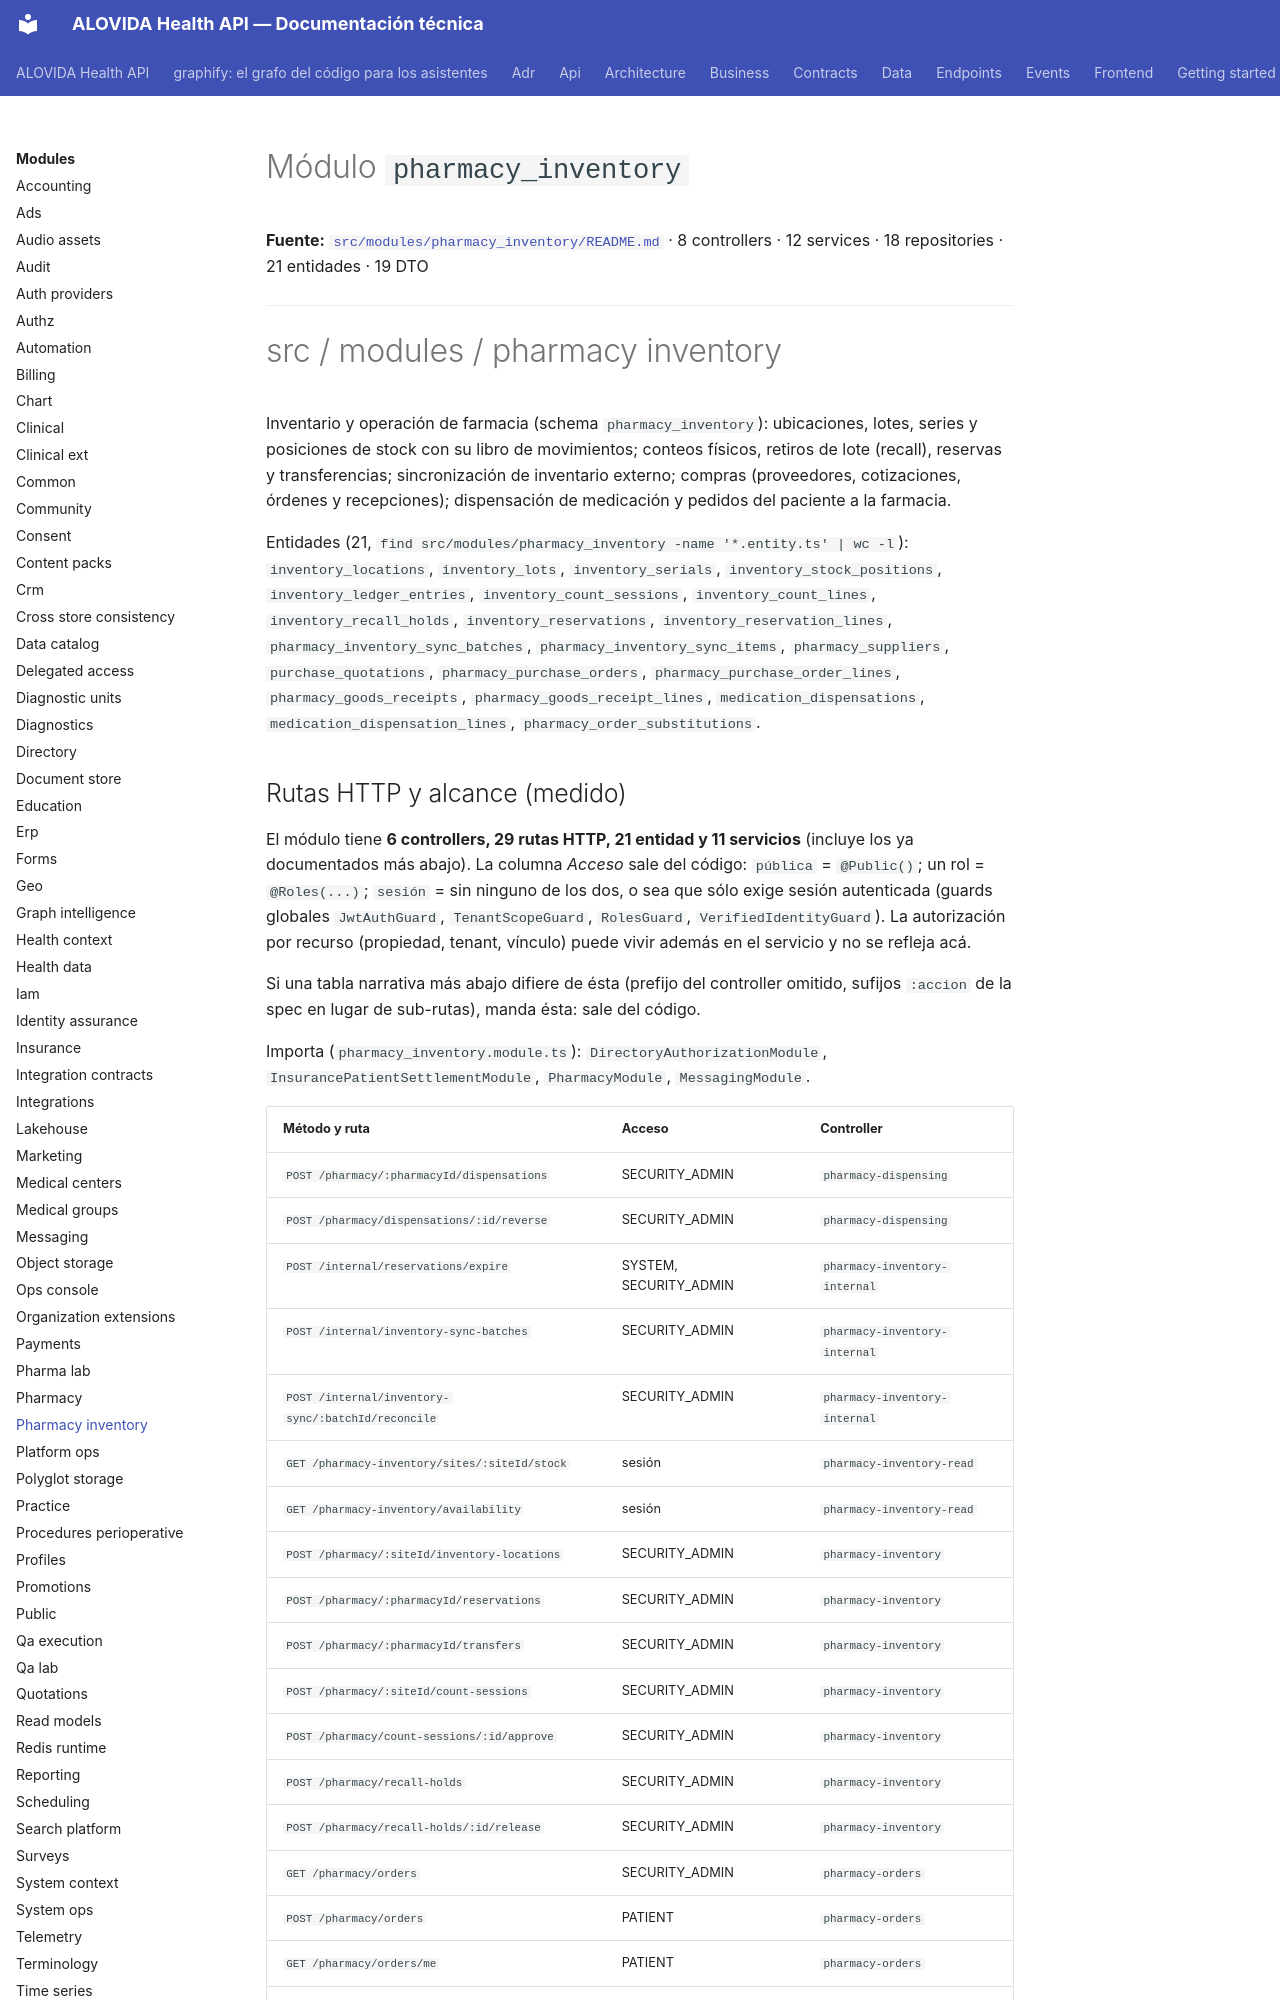

repository: mdavila-2001/mantra-core-health-api · page: modules/pharmacy_inventory/index.html · generator: mkdocs

<!--
  ESPEJO AUTOGENERADO — no editar este archivo directamente.
  Fuente real: src/modules/pharmacy_inventory/README.md
  Regenerar con: yarn docs:modules:sync (tools/docs/sync-module-docs.mjs)
  Este README es el contrato por dominio mantenido junto al código
  (ver README.md de la raíz, tabla "Arquitectura y mapa").
-->

# Módulo `pharmacy_inventory`

**Fuente:** [`src/modules/pharmacy_inventory/README.md`](https://github.com/mdavila-2001/mantra-core-health-api/blob/dev/src/modules/pharmacy_inventory/README.md)
· 8 controllers · 12 services · 18 repositories · 21 entidades · 19 DTO

---

# src / modules / pharmacy inventory

Inventario y operación de farmacia (schema `pharmacy_inventory`): ubicaciones, lotes, series y posiciones de stock con su libro de movimientos; conteos físicos, retiros de lote (recall), reservas y transferencias; sincronización de inventario externo; compras (proveedores, cotizaciones, órdenes y recepciones); dispensación de medicación y pedidos del paciente a la farmacia.

Entidades (21, `find src/modules/pharmacy_inventory -name '*.entity.ts' | wc -l`): `inventory_locations`, `inventory_lots`, `inventory_serials`, `inventory_stock_positions`, `inventory_ledger_entries`, `inventory_count_sessions`, `inventory_count_lines`, `inventory_recall_holds`, `inventory_reservations`, `inventory_reservation_lines`, `pharmacy_inventory_sync_batches`, `pharmacy_inventory_sync_items`, `pharmacy_suppliers`, `purchase_quotations`, `pharmacy_purchase_orders`, `pharmacy_purchase_order_lines`, `pharmacy_goods_receipts`, `pharmacy_goods_receipt_lines`, `medication_dispensations`, `medication_dispensation_lines`, `pharmacy_order_substitutions`.
